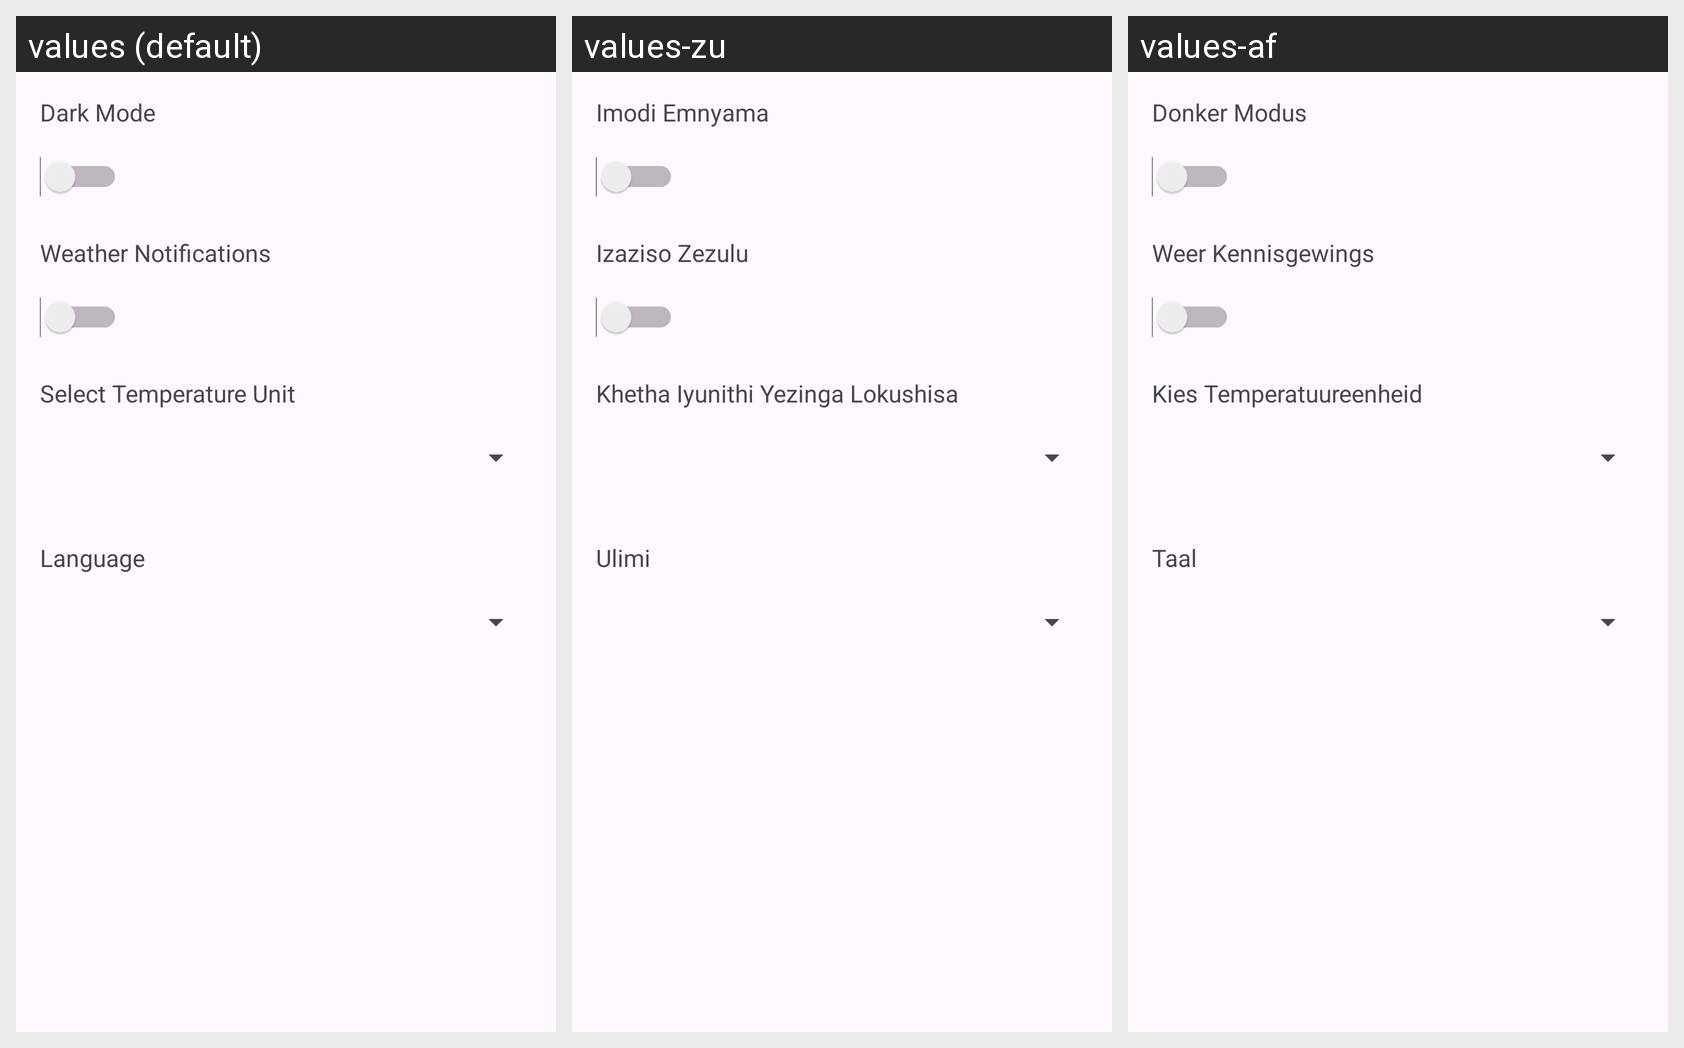

Strings drawn on this Android screen and how each of the app's shown locales translates them:
Android screen res/layout/activity_settings.xml rendered under 3 locales, left to right: values (default), values-zu, values-af. Device: Nexus 5 (rendered at 1080×1920; each locale shown at half size, 540×960, under a caption strip naming it); theme Theme.WeatherNow.
Strings drawn on this screen, with the default value and each locale's value (text and hints the layout hard-codes, and strings that could not be matched under every locale, appear in the picture but are not listed):

dark_mode
  values: Dark Mode
  values-zu: Imodi Emnyama
  values-af: Donker Modus

weather_notifications
  values: Weather Notifications
  values-zu: Izaziso Zezulu
  values-af: Weer Kennisgewings

select_temperature_unit
  values: Select Temperature Unit
  values-zu: Khetha Iyunithi Yezinga Lokushisa
  values-af: Kies Temperatuureenheid

language
  values: Language
  values-zu: Ulimi
  values-af: Taal
